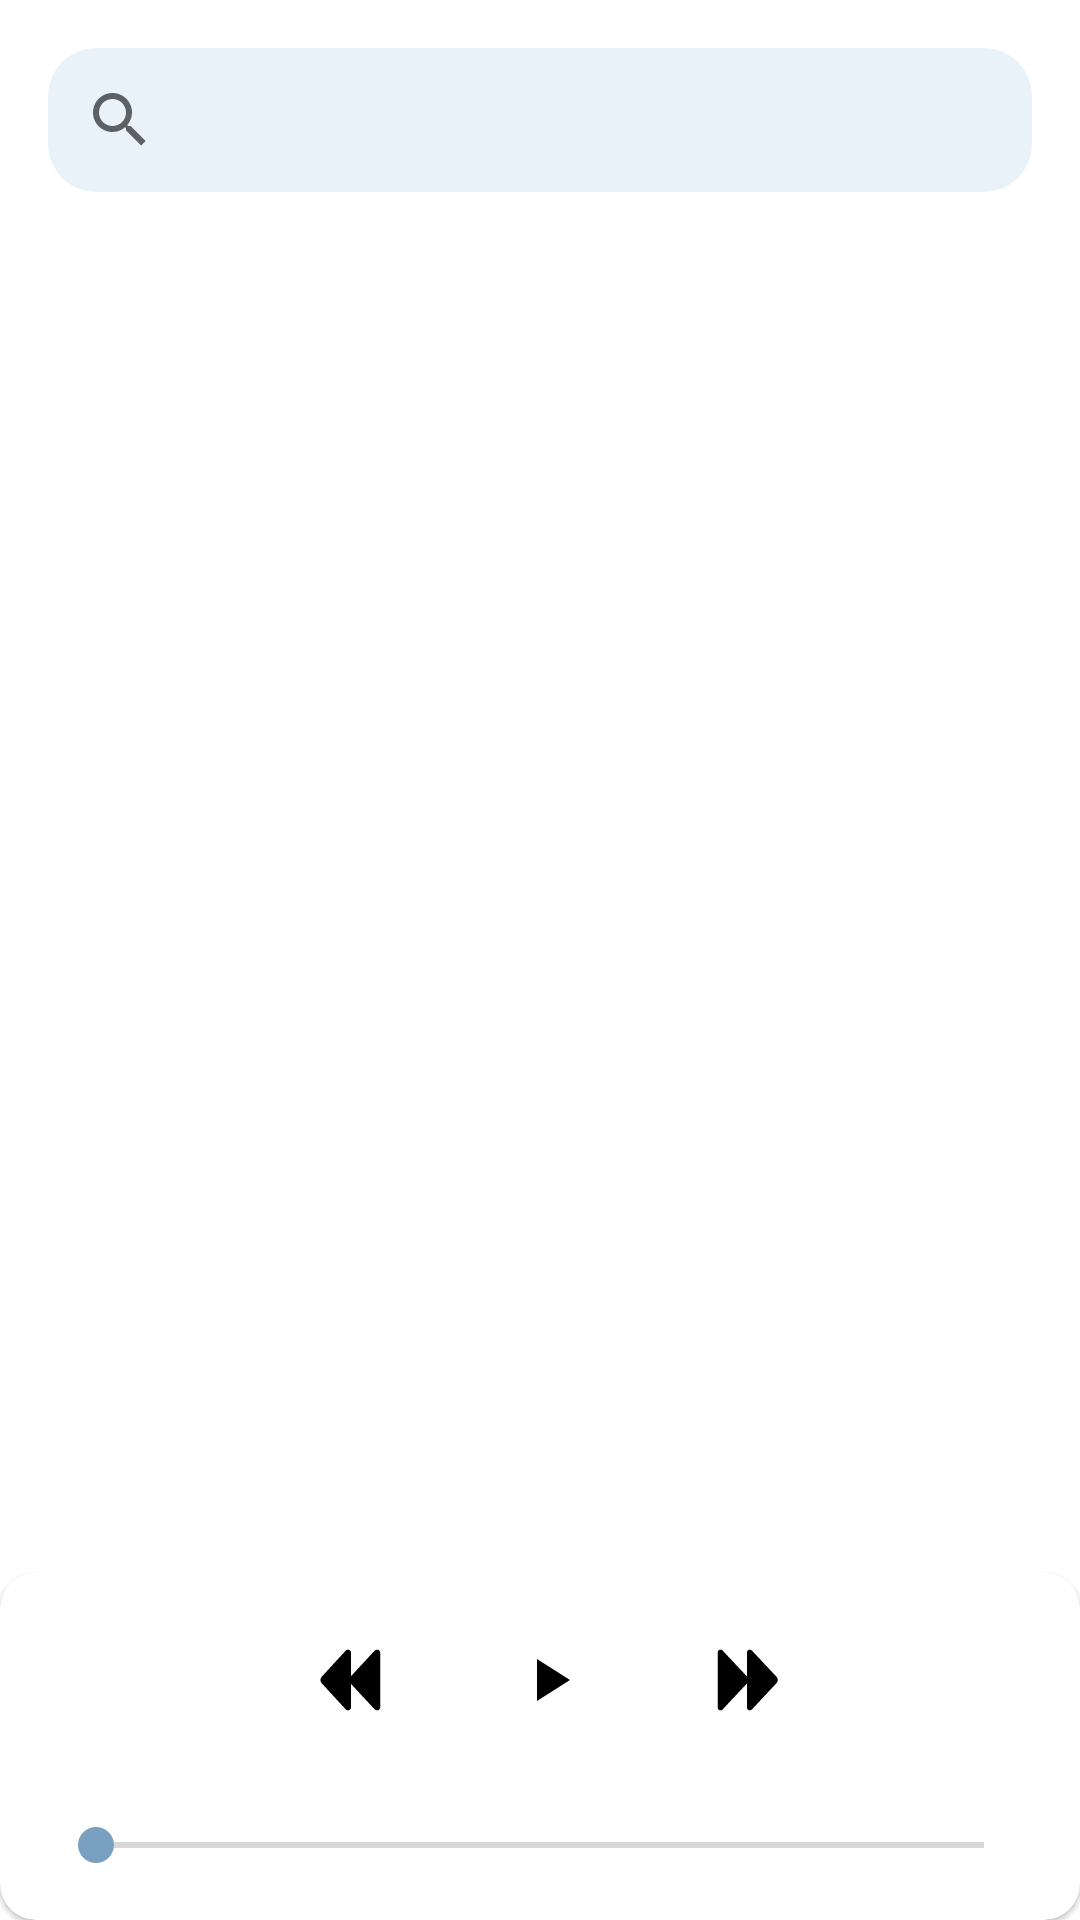

This screen was rendered from an Android layout file. Write that file and the resources it references.
<!-- AndroidManifest.xml: application theme Theme.Mediaplayer -->
<!-- res/layout/fragment_home.xml -->
<?xml version="1.0" encoding="utf-8"?>
<androidx.constraintlayout.widget.ConstraintLayout xmlns:android="http://schemas.android.com/apk/res/android"
    xmlns:app="http://schemas.android.com/apk/res-auto"
    xmlns:tools="http://schemas.android.com/tools"
    android:layout_width="match_parent"
    android:layout_height="match_parent"
    tools:context=".feature.home.HomeFragment">

    <androidx.appcompat.widget.SearchView
        android:id="@+id/search_view"
        android:layout_width="match_parent"
        android:layout_height="wrap_content"
        android:layout_margin="@dimen/margin_medium"
        android:background="@drawable/search_background"
        app:layout_constraintEnd_toEndOf="parent"
        app:layout_constraintStart_toStartOf="parent"
        app:layout_constraintTop_toTopOf="parent" />

    <ProgressBar
        android:id="@+id/progress_bar"
        android:layout_width="wrap_content"
        android:layout_height="wrap_content"
        android:layout_margin="@dimen/margin_medium"
        android:visibility="gone"
        android:indeterminateTint="@color/light_blue"
        app:layout_constraintBottom_toBottomOf="parent"
        app:layout_constraintEnd_toEndOf="parent"
        app:layout_constraintStart_toStartOf="parent"
        app:layout_constraintTop_toTopOf="parent"
        />
    <androidx.recyclerview.widget.RecyclerView
        android:id="@+id/rv_records"
        android:layout_width="match_parent"
        android:layout_height="0dp"
        android:layout_margin="@dimen/margin_medium"
        app:layout_constraintBottom_toTopOf="@id/card_actions"
        app:layout_constraintEnd_toEndOf="parent"
        app:layout_constraintStart_toStartOf="parent"
        app:layout_constraintTop_toBottomOf="@id/search_view"

        tools:listitem="@layout/item_playlist" />

    <com.google.android.material.card.MaterialCardView
        android:id="@+id/card_actions"
        android:layout_width="match_parent"
        android:layout_height="wrap_content"
        app:cardCornerRadius="12dp"
        app:layout_constraintBottom_toBottomOf="parent"
        app:layout_constraintEnd_toEndOf="parent"
        app:layout_constraintStart_toStartOf="parent"
        app:layout_constraintTop_toBottomOf="@id/rv_records">

        <androidx.constraintlayout.widget.ConstraintLayout
            android:layout_width="match_parent"
            android:layout_height="wrap_content"
            android:clickable="false">

            <LinearLayout
                android:id="@+id/ly_action"
                android:layout_width="match_parent"
                android:layout_height="wrap_content"
                android:gravity="center"
                android:orientation="horizontal"
                app:layout_constraintEnd_toEndOf="parent"
                app:layout_constraintStart_toStartOf="parent"
                app:layout_constraintTop_toTopOf="parent">


                <com.google.android.material.floatingactionbutton.FloatingActionButton
                    android:id="@+id/btn_previous"
                    android:layout_width="@dimen/button_media"
                    android:layout_height="@dimen/button_media"
                    android:src="@drawable/ic_previous"
                    android:layout_margin="@dimen/margin_smapp"
                    android:backgroundTint="@android:color/transparent"
                    android:elevation="0dp" app:elevation="0dp"
                    app:borderWidth="0dp"
                    app:pressedTranslationZ="0dp" app:rippleColor="@android:color/white"
                    android:text="" />


                <com.google.android.material.floatingactionbutton.FloatingActionButton
                    android:id="@+id/btn_play"
                    android:layout_width="@dimen/button_media"
                    android:layout_height="@dimen/button_media"
                    android:minWidth="0dp"
                    android:minHeight="0dp"
                    android:layout_margin="@dimen/margin_smapp"
                    android:src="@drawable/ic_play"
                    android:backgroundTint="@android:color/transparent"
                    android:elevation="0dp" app:elevation="0dp"
                    app:borderWidth="0dp"
                    app:pressedTranslationZ="0dp" app:rippleColor="@android:color/white"
                    android:text="" />

                <com.google.android.material.floatingactionbutton.FloatingActionButton
                    android:id="@+id/btn_next"
                    android:layout_width="@dimen/button_media"
                    android:layout_height="@dimen/button_media"
                    android:src="@drawable/ic_next"
                    android:layout_margin="@dimen/margin_smapp"
                    android:backgroundTint="@android:color/transparent"
                    android:elevation="0dp" app:elevation="0dp"
                    app:borderWidth="0dp"
                    app:pressedTranslationZ="0dp" app:rippleColor="@android:color/white"
                    android:text="" />
            </LinearLayout>


            <SeekBar
                android:id="@+id/seek_bar"
                android:layout_width="match_parent"
                android:layout_height="wrap_content"
                android:layout_margin="@dimen/margin_medium"
                app:layout_constraintBottom_toBottomOf="parent"
                app:layout_constraintEnd_toEndOf="parent"
                app:layout_constraintStart_toStartOf="parent"
                app:layout_constraintTop_toBottomOf="@id/ly_action"
                android:thumbTint="@color/light_blue"/>

        </androidx.constraintlayout.widget.ConstraintLayout>

    </com.google.android.material.card.MaterialCardView>


</androidx.constraintlayout.widget.ConstraintLayout>
<!-- res/layout/item_playlist.xml (included above) -->
<?xml version="1.0" encoding="utf-8"?>
<androidx.constraintlayout.widget.ConstraintLayout xmlns:android="http://schemas.android.com/apk/res/android"
    xmlns:app="http://schemas.android.com/apk/res-auto"
    xmlns:tools="http://schemas.android.com/tools"
    android:layout_width="match_parent"
    android:layout_height="wrap_content">

    <ImageView
        android:id="@+id/iv_playlist"
        android:layout_width="@dimen/record_image"
        android:layout_height="@dimen/record_image"
        android:layout_margin="@dimen/margin_medium"
        android:contentDescription="@string/record_image"
        app:layout_constraintBottom_toBottomOf="parent"
        app:layout_constraintStart_toStartOf="parent"
        app:layout_constraintTop_toTopOf="parent" />

    <TextView
        android:id="@+id/tv_record_name"
        android:layout_width="0dp"
        android:layout_height="wrap_content"
        android:layout_marginStart="@dimen/margin_medium"
        android:textStyle="bold"
        app:layout_constraintBottom_toTopOf="@id/tv_artist"
        app:layout_constraintStart_toEndOf="@id/iv_playlist"
        app:layout_constraintTop_toTopOf="@id/iv_playlist"
        tools:text="@string/app_name" />

    <TextView
        android:id="@+id/tv_artist"
        android:layout_width="0dp"
        android:layout_height="wrap_content"
        android:layout_marginStart="@dimen/margin_medium"
        app:layout_constraintBottom_toTopOf="@id/tv_record_album"
        app:layout_constraintStart_toEndOf="@id/iv_playlist"
        app:layout_constraintTop_toBottomOf="@id/tv_record_name"
        tools:text="@string/app_name" />

    <TextView
        android:id="@+id/tv_record_album"
        android:layout_width="0dp"
        android:layout_height="wrap_content"
        android:layout_marginStart="@dimen/margin_medium"
        app:layout_constraintBottom_toBottomOf="@id/iv_playlist"
        app:layout_constraintStart_toEndOf="@id/iv_playlist"
        app:layout_constraintTop_toBottomOf="@id/tv_artist"
        tools:text="@android:string/autofill" />


</androidx.constraintlayout.widget.ConstraintLayout>
<!-- resources referenced by this layout -->
<resources>
  <color name="light_blue">#799FC1</color>
  <dimen name="button_media">50dp</dimen>
  <dimen name="margin_medium">16dp</dimen>
  <dimen name="margin_smapp">8dp</dimen>
  <dimen name="record_image">80dp</dimen>
  <!-- drawable ic_next (drawable) -->
  <vector xmlns:android="http://schemas.android.com/apk/res/android"
      android:width="800dp"
      android:height="800dp"
      android:viewportWidth="32"
      android:viewportHeight="32">
    <path
        android:pathData="M4.561,3.728C4.184,3.328 4,3.45 4,4v24c0,0.55 0.184,0.672 0.561,0.272l10.816,-11.544c0.377,-0.4 0.408,-1.056 0.031,-1.456L4.561,3.728z"
        android:fillColor="#000000"/>
    <path
        android:pathData="M4.202,29.507L4.202,29.507C4.079,29.507 3,29.465 3,28V4c0,-1.465 1.079,-1.507 1.202,-1.507c0.568,0 0.958,0.414 1.087,0.55l10.848,11.545c0.725,0.77 0.711,2.038 -0.031,2.826L5.29,28.956C5.16,29.094 4.771,29.507 4.202,29.507zM5.004,5.66L5,26.337l9.674,-10.389L5.004,5.66z"
        android:fillColor="#000000"/>
    <path
        android:pathData="M17.561,3.728C17.184,3.328 17,3.45 17,4v24c0,0.55 0.184,0.672 0.561,0.272l10.816,-11.544c0.377,-0.4 0.408,-1.056 0.031,-1.456L17.561,3.728z"
        android:fillColor="#000000"/>
    <path
        android:pathData="M17.202,29.507L17.202,29.507C17.079,29.507 16,29.465 16,28V4c0,-1.465 1.079,-1.507 1.202,-1.507c0.568,0 0.958,0.414 1.087,0.55l10.848,11.545c0.725,0.77 0.711,2.038 -0.031,2.826L18.29,28.956C18.16,29.094 17.771,29.507 17.202,29.507zM18.004,5.66L18,26.337l9.674,-10.389L18.004,5.66z"
        android:fillColor="#000000"/>
  </vector>
  <!-- drawable ic_play (drawable) -->
  <vector xmlns:android="http://schemas.android.com/apk/res/android" android:height="24dp" android:tint="#000000" android:viewportHeight="24" android:viewportWidth="24" android:width="24dp">
        
      <path android:fillColor="@color/black" android:pathData="M8,5v14l11,-7z"/>
      
  </vector>
  <!-- drawable search_background (drawable) -->
  <?xml version="1.0" encoding="utf-8"?>
  <shape xmlns:android="http://schemas.android.com/apk/res/android"
      android:shape="rectangle">
      <solid android:color= "@color/search_bg" /> 
      <corners android:radius="16dp" />  
  
  
  
  </shape>
  <string name="app_name">media-player</string>
  <string name="record_image">record_image</string>
  <style name="Theme.Mediaplayer" parent="Theme.MaterialComponents.DayNight.DarkActionBar">
          
          <item name="colorPrimary">@color/purple_500</item>
          <item name="colorPrimaryVariant">@color/purple_700</item>
          <item name="colorOnPrimary">@color/white</item>
          
          <item name="colorSecondary">@color/teal_200</item>
          <item name="colorSecondaryVariant">@color/teal_700</item>
          <item name="colorOnSecondary">@color/black</item>
          
          <item name="android:statusBarColor">@color/light_blue</item>
          
      </style>
  <color name="black">#FF000000</color>
  <color name="search_bg">#4DBAD4EC</color>
  <color name="purple_500">#FF6200EE</color>
  <color name="purple_700">#FF3700B3</color>
  <color name="white">#FFFFFFFF</color>
  <color name="teal_200">#FF03DAC5</color>
  <color name="teal_700">#FF018786</color>
</resources>
